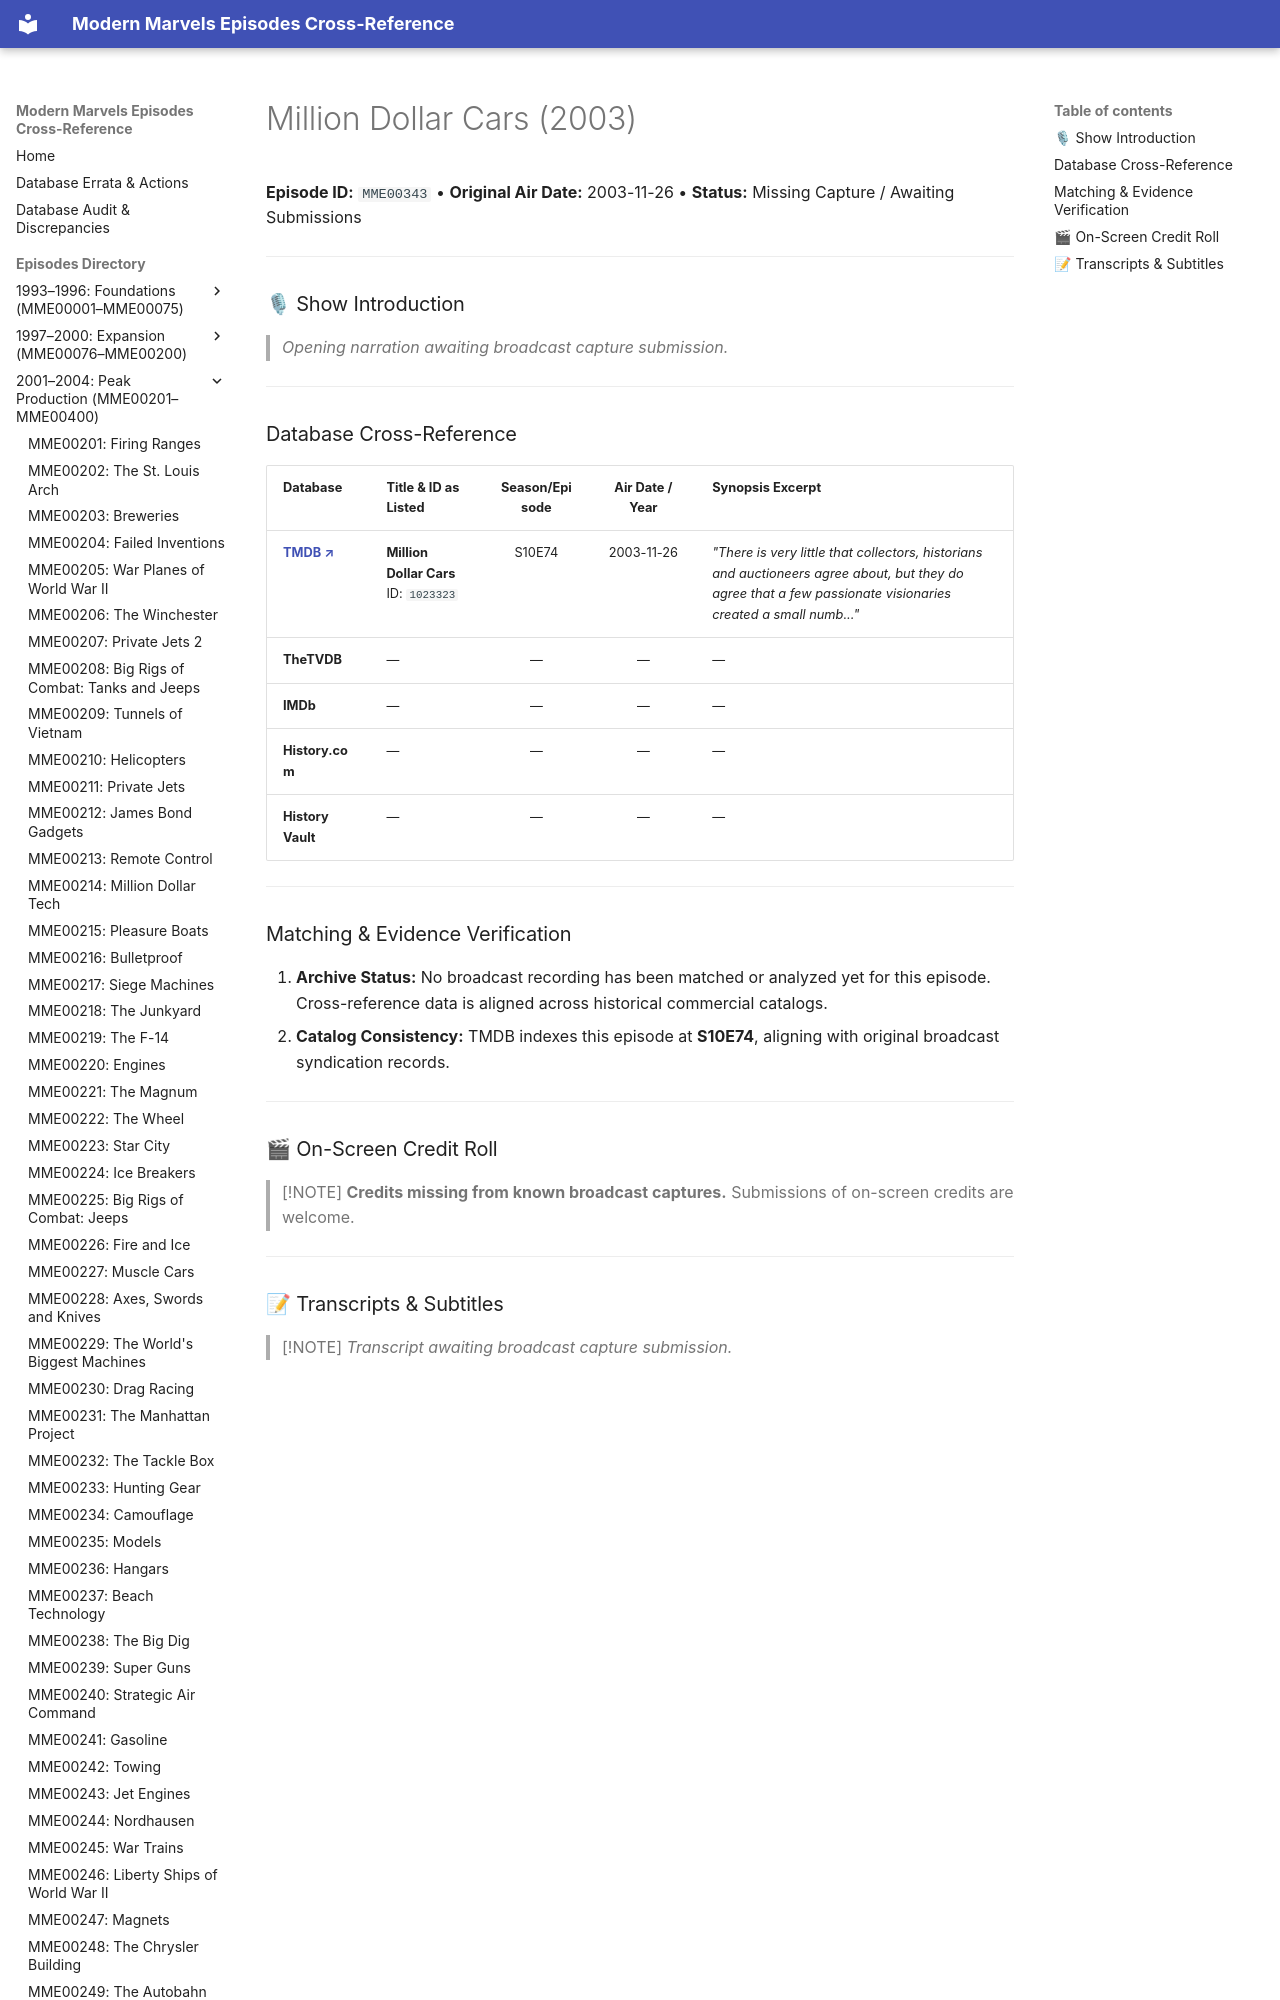

repository: ModernMarvelsFan/ModernMarvels · page: episodes/MME00343/index.html · generator: mkdocs

# Million Dollar Cars (2003)

**Episode ID:** `MME00343` • **Original Air Date:** 2003-11-26 • **Status:** Missing Capture / Awaiting Submissions

---

### 🎙 Show Introduction

> *Opening narration awaiting broadcast capture submission.*

---
